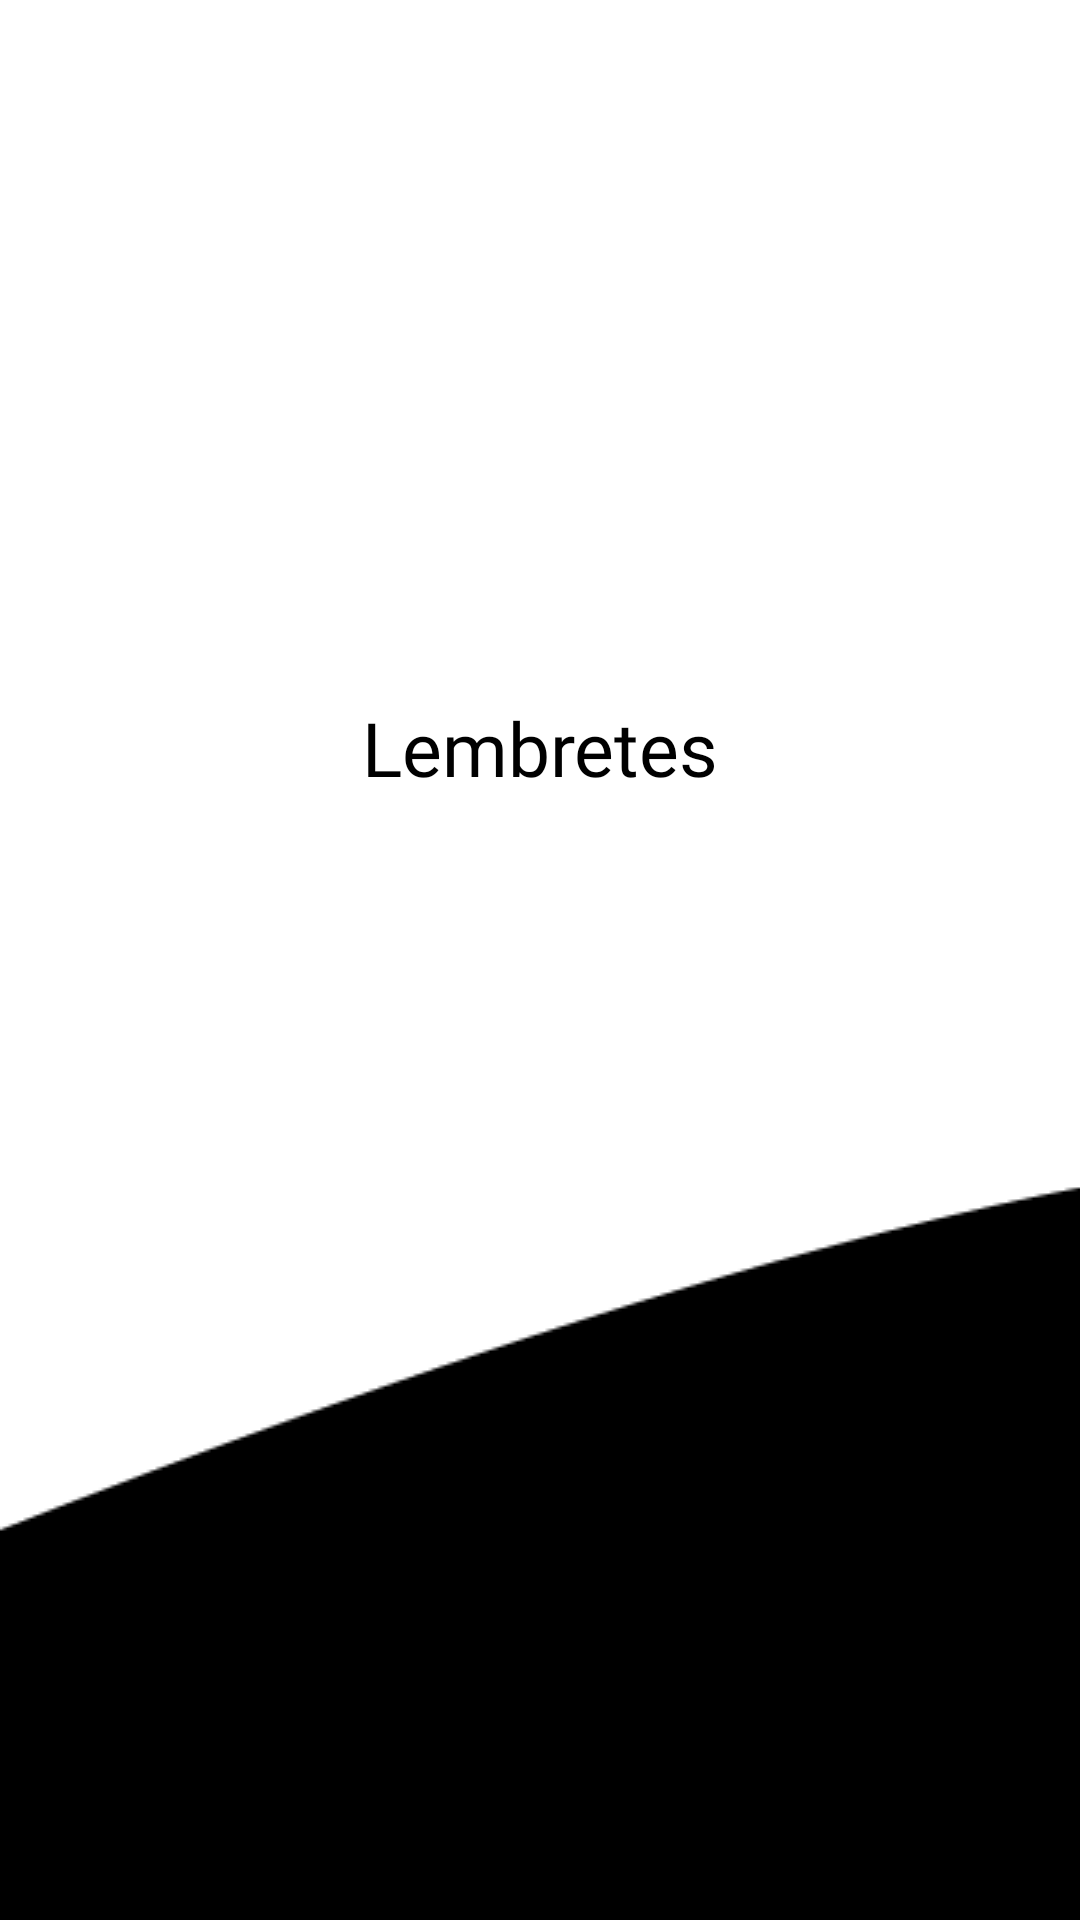

The Android layout XML behind this screen, and the referenced resources:
<!-- AndroidManifest.xml: application theme Theme.Lembretes -->
<!-- res/layout/activity_splash.xml -->
<?xml version="1.0" encoding="utf-8"?>
<androidx.constraintlayout.widget.ConstraintLayout
    xmlns:android="http://schemas.android.com/apk/res/android"
    xmlns:app="http://schemas.android.com/apk/res-auto"
    xmlns:tools="http://schemas.android.com/tools"
    android:layout_width="match_parent"
    android:layout_height="match_parent"
    tools:context=".view.SplashActivity"
    android:background="@drawable/telasplashfundo">

    <ImageView
        android:id="@+id/imageView"
        android:layout_width="120dp"
        android:layout_height="120dp"
        app:layout_constraintBottom_toBottomOf="parent"
        app:layout_constraintEnd_toEndOf="parent"
        app:layout_constraintHorizontal_bias="0.498"
        app:layout_constraintStart_toStartOf="parent"
        app:layout_constraintTop_toTopOf="parent"
        app:layout_constraintVertical_bias="0.17"
        android:src="@mipmap/ic_lembrete" />

    <TextView
        android:id="@+id/textView"
        android:layout_width="wrap_content"
        android:layout_height="wrap_content"
        android:layout_marginTop="24dp"
        android:text="Lembretes"
        android:textSize="25sp"
        android:textColor="@color/black"
        android:fontFamily="@font/supermercadooneregular"
        app:layout_constraintEnd_toEndOf="parent"
        app:layout_constraintStart_toStartOf="parent"
        app:layout_constraintTop_toBottomOf="@+id/imageView" />
</androidx.constraintlayout.widget.ConstraintLayout>
<!-- resources referenced by this layout -->
<resources>
  <color name="black">#FF000000</color>
  <!-- drawable telasplashfundo: png bitmap (drawable, 32030 bytes) -->
  <!-- mipmap ic_lembrete (mipmap-anydpi-v26) -->
  <?xml version="1.0" encoding="utf-8"?>
  <adaptive-icon xmlns:android="http://schemas.android.com/apk/res/android">
    <background android:drawable="@mipmap/ic_lembrete_adaptive_back"/>
    <foreground android:drawable="@mipmap/ic_lembrete_adaptive_fore"/>
  </adaptive-icon>
  <style name="Theme.Lembretes" parent="Theme.MaterialComponents.DayNight.NoActionBar">
          
          <item name="colorPrimary">@color/colorPrimary</item>
          <item name="colorPrimaryVariant">@color/colorPrimaryVariant</item>
          <item name="colorOnPrimary">@color/white</item>
          
          <item name="colorSecondary">@color/colorSecondary</item>
          <item name="colorSecondaryVariant">@color/colorSecondaryVariant</item>
          <item name="colorOnSecondary">@color/white</item>
          
          <item name="android:statusBarColor" tools:targetApi="l">?attr/colorPrimaryVariant</item>
          
      </style>
  <color name="colorPrimary">#151613</color>
  <color name="colorPrimaryVariant">#000000</color>
  <color name="white">#FFFFFFFF</color>
  <color name="colorSecondary">#006064</color>
  <color name="colorSecondaryVariant">#00363a</color>
</resources>
